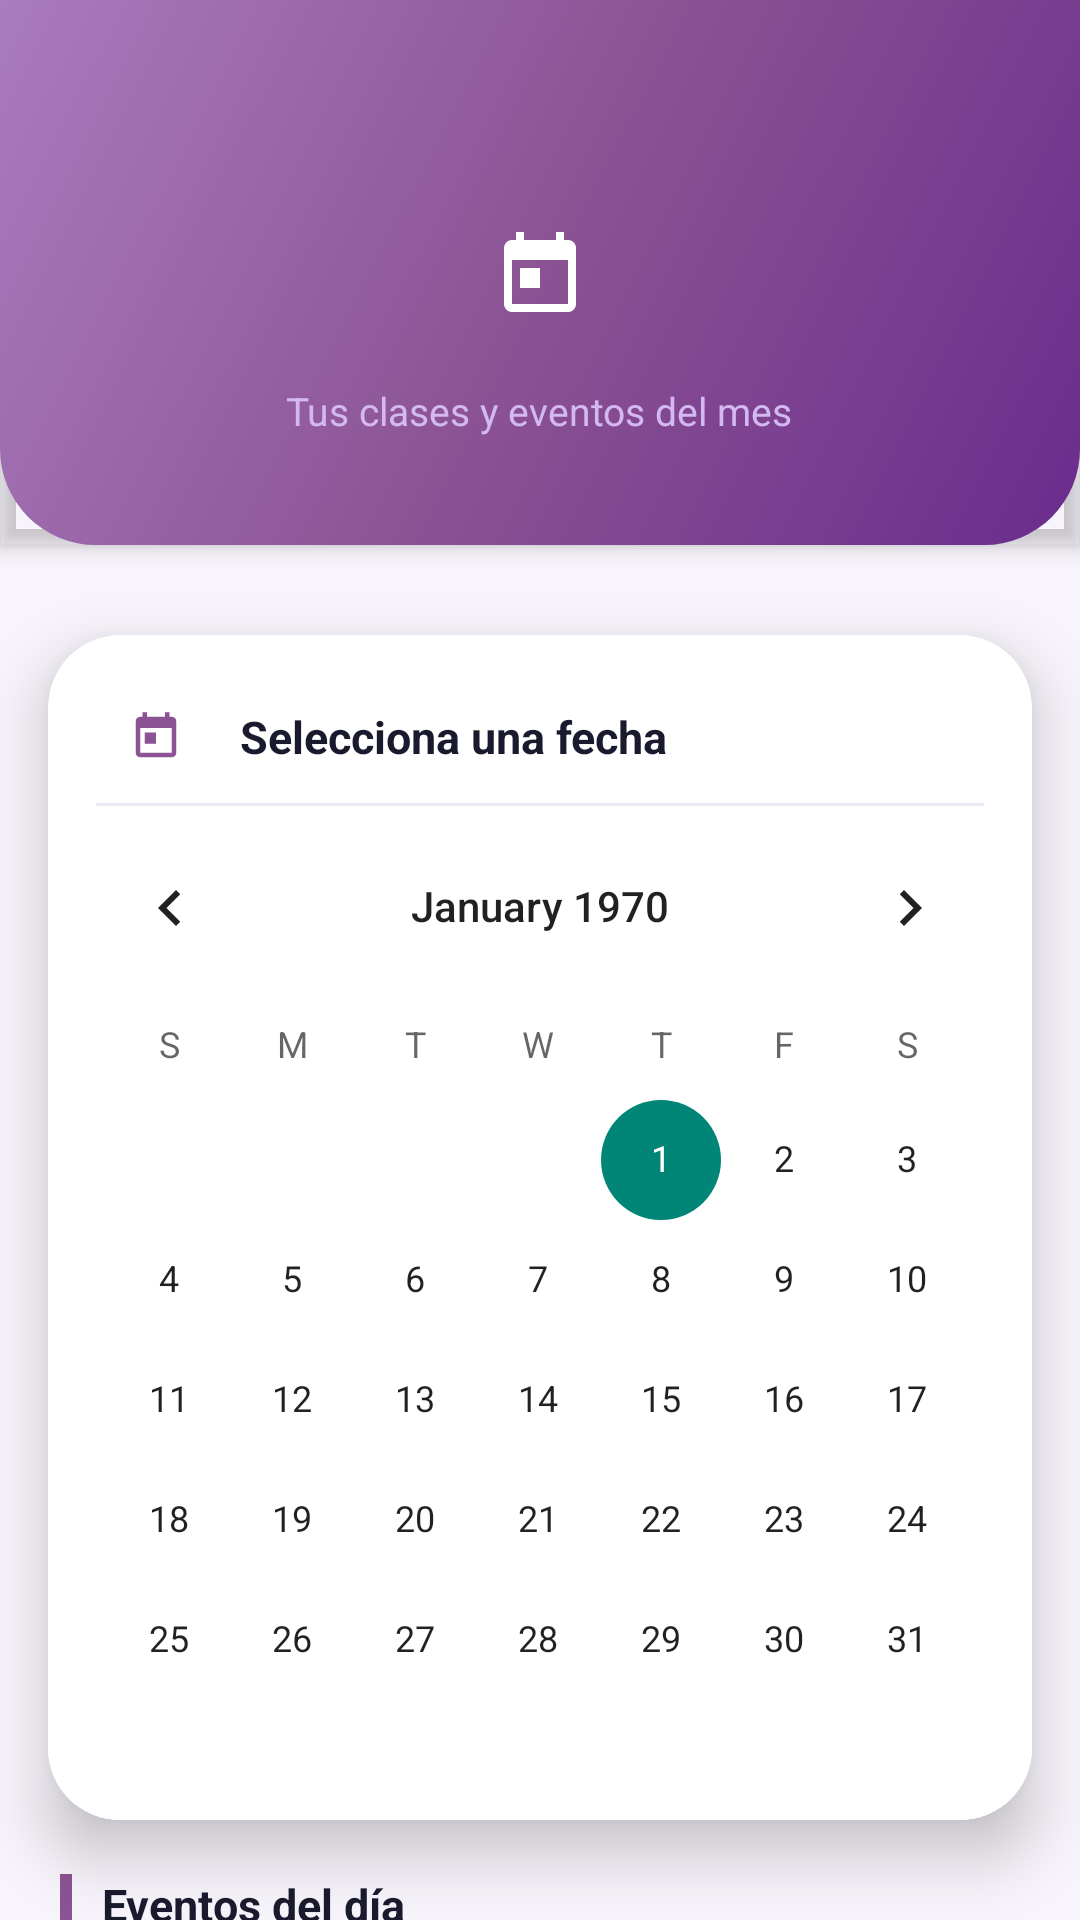

This screen was rendered from an Android layout file. Write that file and the resources it references.
<!-- AndroidManifest.xml: activity theme AppTheme.NoActionBar -->
<!-- res/layout/activity_calendar.xml -->
<?xml version="1.0" encoding="utf-8"?>
<androidx.coordinatorlayout.widget.CoordinatorLayout
    xmlns:android="http://schemas.android.com/apk/res/android"
    xmlns:app="http://schemas.android.com/apk/res-auto"
    android:layout_width="match_parent"
    android:layout_height="match_parent"
    android:fitsSystemWindows="true"
    android:background="#F7F4FB">

    
    <com.google.android.material.appbar.AppBarLayout
        android:id="@+id/appBarLayout"
        android:layout_width="match_parent"
        android:layout_height="wrap_content"
        android:fitsSystemWindows="true"
        android:background="@drawable/bg_login_header"
        android:elevation="0dp">

        <com.google.android.material.appbar.MaterialToolbar
            android:id="@+id/toolbar"
            android:layout_width="match_parent"
            android:layout_height="?attr/actionBarSize"
            android:background="@android:color/transparent"
            android:theme="@style/ThemeOverlay.AppCompat.Dark.ActionBar"/>

        
        <LinearLayout
            android:layout_width="match_parent"
            android:layout_height="wrap_content"
            android:orientation="vertical"
            android:gravity="center"
            android:paddingTop="4dp"
            android:paddingBottom="36dp">

            <FrameLayout
                android:layout_width="64dp"
                android:layout_height="64dp"
                android:layout_gravity="center"
                android:background="@drawable/shape_icon_bg_purple">

                <ImageView
                    android:layout_width="32dp"
                    android:layout_height="32dp"
                    android:layout_gravity="center"
                    android:src="@drawable/ic_calendar"
                    app:tint="#FFFFFF" />

            </FrameLayout>

            <TextView
                android:layout_width="wrap_content"
                android:layout_height="wrap_content"
                android:layout_gravity="center"
                android:layout_marginTop="4dp"
                android:text="Tus clases y eventos del mes"
                android:textSize="13sp"
                android:textColor="#D4B8F0"
                android:gravity="center" />

        </LinearLayout>

    </com.google.android.material.appbar.AppBarLayout>

    
    <androidx.core.widget.NestedScrollView
        android:layout_width="match_parent"
        android:layout_height="match_parent"
        app:layout_behavior="@string/appbar_scrolling_view_behavior"
        android:fillViewport="true">

        <LinearLayout
            android:layout_width="match_parent"
            android:layout_height="wrap_content"
            android:orientation="vertical">

            
            <androidx.cardview.widget.CardView
                android:layout_width="match_parent"
                android:layout_height="wrap_content"
                android:layout_marginStart="16dp"
                android:layout_marginEnd="16dp"
                android:layout_marginTop="30dp"
                android:layout_marginBottom="4dp"
                app:cardCornerRadius="24dp"
                app:cardElevation="12dp"
                app:cardBackgroundColor="#FFFFFF">

                <LinearLayout
                    android:layout_width="match_parent"
                    android:layout_height="wrap_content"
                    android:orientation="vertical">

                    
                    <LinearLayout
                        android:layout_width="match_parent"
                        android:layout_height="wrap_content"
                        android:orientation="horizontal"
                        android:gravity="center_vertical"
                        android:paddingStart="20dp"
                        android:paddingEnd="16dp"
                        android:paddingTop="18dp"
                        android:paddingBottom="6dp">

                        <FrameLayout
                            android:layout_width="32dp"
                            android:layout_height="32dp"
                            android:background="@drawable/shape_icon_bg_purple">

                            <ImageView
                                android:layout_width="18dp"
                                android:layout_height="18dp"
                                android:layout_gravity="center"
                                android:src="@drawable/ic_calendar"
                                app:tint="#8B5394" />

                        </FrameLayout>

                        <TextView
                            android:layout_width="0dp"
                            android:layout_height="wrap_content"
                            android:layout_weight="1"
                            android:layout_marginStart="12dp"
                            android:text="Selecciona una fecha"
                            android:textSize="15sp"
                            android:textStyle="bold"
                            android:textColor="#1A1A2E"/>

                    </LinearLayout>

                    <View
                        android:layout_width="match_parent"
                        android:layout_height="1dp"
                        android:layout_marginStart="16dp"
                        android:layout_marginEnd="16dp"
                        android:background="#EEE8F4"/>

                    <CalendarView
                        android:id="@+id/calendarView"
                        android:layout_width="match_parent"
                        android:layout_height="wrap_content"
                        android:background="@android:color/white"/>

                </LinearLayout>

            </androidx.cardview.widget.CardView>

            
            <LinearLayout
                android:layout_width="match_parent"
                android:layout_height="wrap_content"
                android:orientation="vertical"
                android:layout_marginStart="16dp"
                android:layout_marginEnd="16dp"
                android:layout_marginTop="14dp"
                android:layout_marginBottom="24dp">

                
                <LinearLayout
                    android:layout_width="match_parent"
                    android:layout_height="wrap_content"
                    android:orientation="horizontal"
                    android:gravity="center_vertical"
                    android:layout_marginBottom="10dp"
                    android:layout_marginStart="4dp">

                    <View
                        android:layout_width="4dp"
                        android:layout_height="20dp"
                        android:background="#8B5394"/>

                    <TextView
                        android:layout_width="0dp"
                        android:layout_height="wrap_content"
                        android:layout_weight="1"
                        android:layout_marginStart="10dp"
                        android:text="Eventos del día"
                        android:textSize="15sp"
                        android:textStyle="bold"
                        android:textColor="#1A1A2E"/>

                    <ProgressBar
                        android:id="@+id/progressEvents"
                        android:layout_width="22dp"
                        android:layout_height="22dp"
                        android:layout_marginEnd="4dp"
                        android:indeterminate="true"
                        android:indeterminateTint="#8B5394"
                        android:visibility="gone"/>

                </LinearLayout>

                
                <androidx.cardview.widget.CardView
                    android:layout_width="match_parent"
                    android:layout_height="wrap_content"
                    app:cardCornerRadius="24dp"
                    app:cardElevation="12dp"
                    app:cardBackgroundColor="#FFFFFF">

                    <LinearLayout
                        android:layout_width="match_parent"
                        android:layout_height="wrap_content"
                        android:orientation="vertical">

                        
                        <LinearLayout
                            android:id="@+id/tvEmptyEvents"
                            android:layout_width="match_parent"
                            android:layout_height="wrap_content"
                            android:orientation="vertical"
                            android:gravity="center"
                            android:padding="40dp"
                            android:visibility="gone">

                            <FrameLayout
                                android:layout_width="72dp"
                                android:layout_height="72dp"
                                android:layout_gravity="center"
                                android:background="@drawable/shape_icon_bg_purple">

                                <ImageView
                                    android:layout_width="36dp"
                                    android:layout_height="36dp"
                                    android:layout_gravity="center"
                                    android:src="@drawable/ic_calendar"
                                    android:alpha="0.6"
                                    app:tint="#8B5394" />

                            </FrameLayout>

                            <TextView
                                android:layout_width="wrap_content"
                                android:layout_height="wrap_content"
                                android:layout_marginTop="14dp"
                                android:text="Sin eventos para este día"
                                android:textSize="15sp"
                                android:textStyle="bold"
                                android:textColor="#1A1A2E"
                                android:gravity="center"/>

                            <TextView
                                android:layout_width="wrap_content"
                                android:layout_height="wrap_content"
                                android:layout_marginTop="6dp"
                                android:text="Selecciona otra fecha para ver sus eventos"
                                android:textSize="12sp"
                                android:textColor="#9E9EBA"
                                android:gravity="center"/>

                        </LinearLayout>

                        
                        <androidx.recyclerview.widget.RecyclerView
                            android:id="@+id/rvEvents"
                            android:layout_width="match_parent"
                            android:layout_height="wrap_content"
                            android:padding="12dp"
                            android:clipToPadding="false"
                            android:nestedScrollingEnabled="false"/>

                    </LinearLayout>

                </androidx.cardview.widget.CardView>

            </LinearLayout>

        </LinearLayout>

    </androidx.core.widget.NestedScrollView>

</androidx.coordinatorlayout.widget.CoordinatorLayout>
<!-- resources referenced by this layout -->
<resources>
  <!-- drawable bg_login_header (drawable) -->
  <?xml version="1.0" encoding="utf-8"?>
  <shape xmlns:android="http://schemas.android.com/apk/res/android">
      <gradient
          android:startColor="#6A2C8C"
          android:centerColor="#8B5394"
          android:endColor="#A97BBF"
          android:angle="135"
          android:type="linear"/>
      <corners
          android:bottomLeftRadius="32dp"
          android:bottomRightRadius="32dp"/>
  </shape>
  <!-- drawable ic_calendar (drawable) -->
  <?xml version="1.0" encoding="utf-8"?>
  <vector xmlns:android="http://schemas.android.com/apk/res/android"
      android:width="24dp"
      android:height="24dp"
      android:viewportWidth="24"
      android:viewportHeight="24">
      <path
          android:fillColor="@color/primary_purple"
          android:pathData="M19,3h-1V1h-2v2H8V1H6v2H5c-1.11,0 -1.99,0.9 -1.99,2L3,19c0,1.1 0.89,2 2,2h14c1.1,0 2,-0.9 2,-2V5c0,-1.1 -0.9,-2 -2,-2zM19,19H5V8h14v11zM7,10h5v5H7z"/>
  </vector>
  <style name="AppTheme.NoActionBar" parent="Theme.AppCompat.Light.NoActionBar">
          <item name="windowActionBar">false</item>
          <item name="windowNoTitle">true</item>
          <item name="android:windowLightStatusBar">true</item>
  
      </style>
  <color name="primary_purple">#8B5394</color>
</resources>
